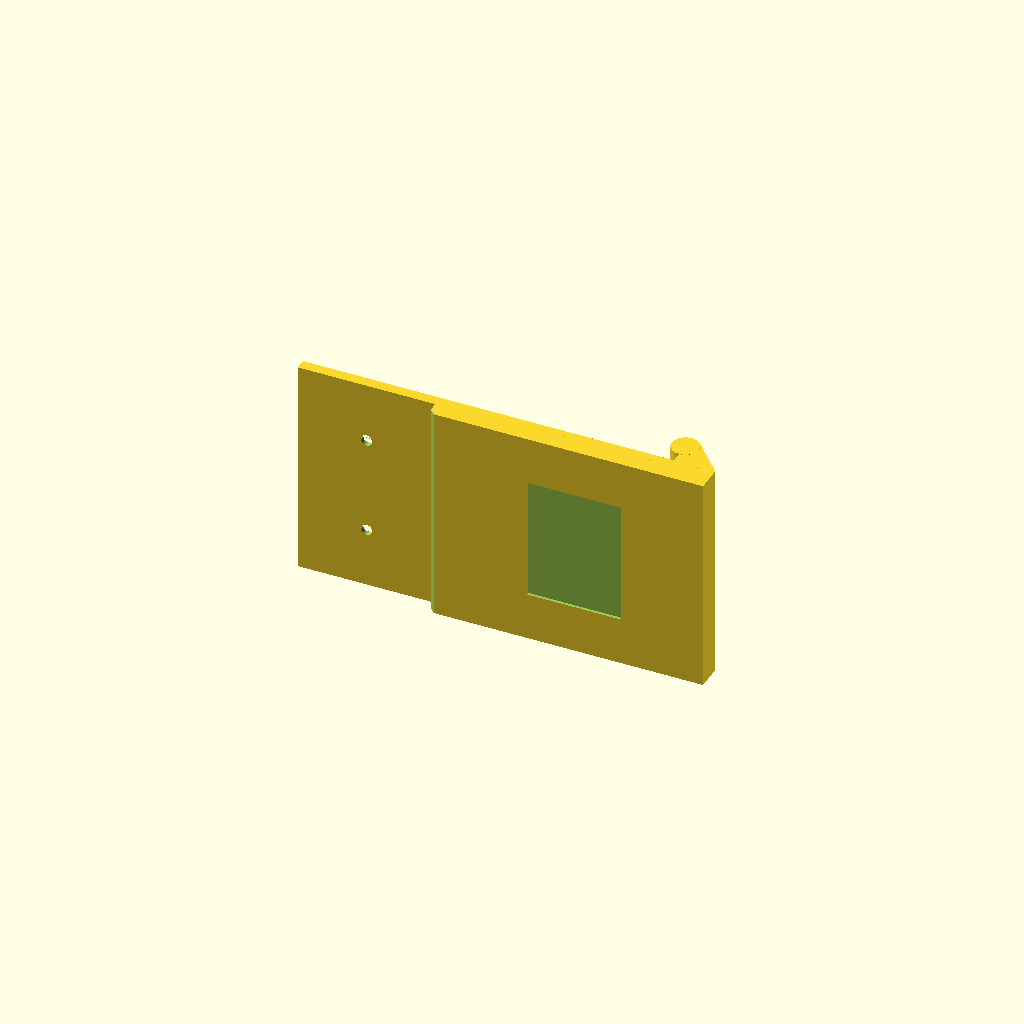
Cell 1: rendered with the file's own defaults.
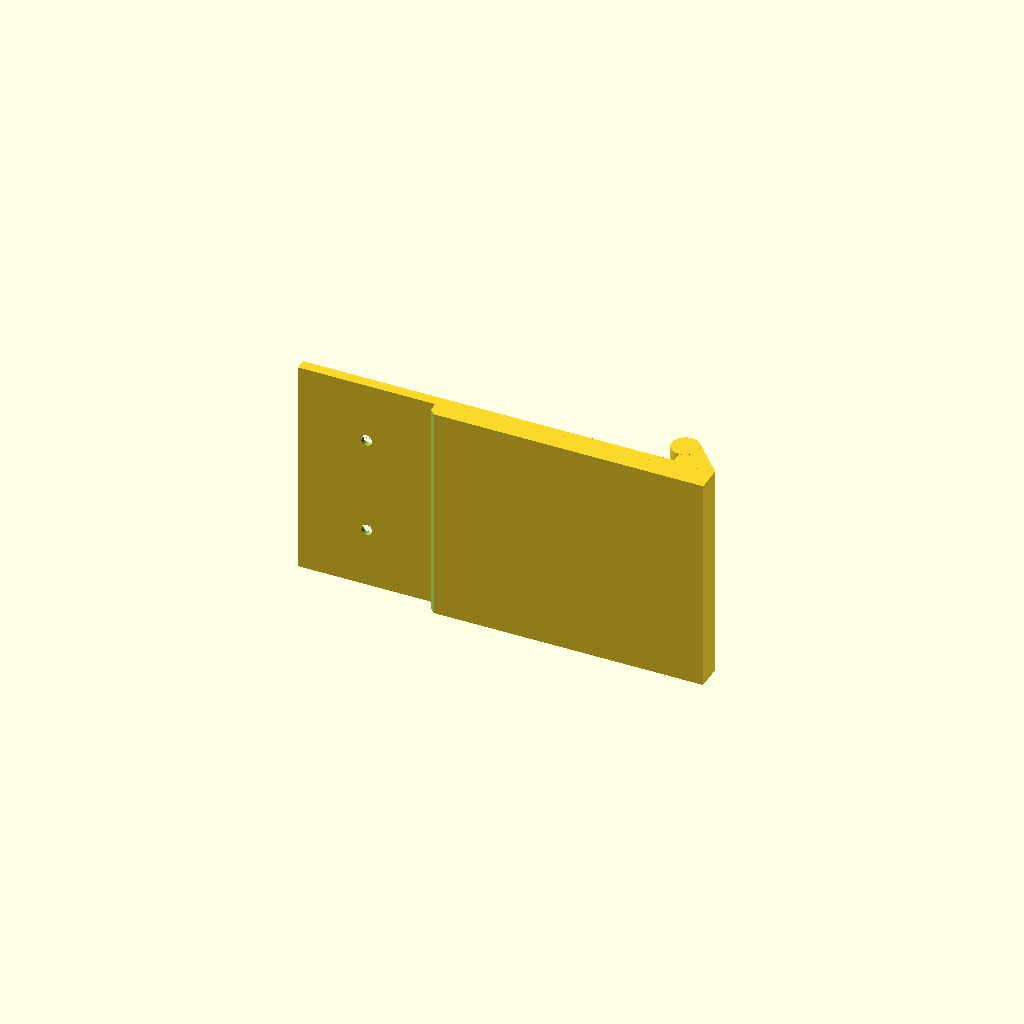
Cell 2 — tape_recess set to false, the other parameters unchanged.
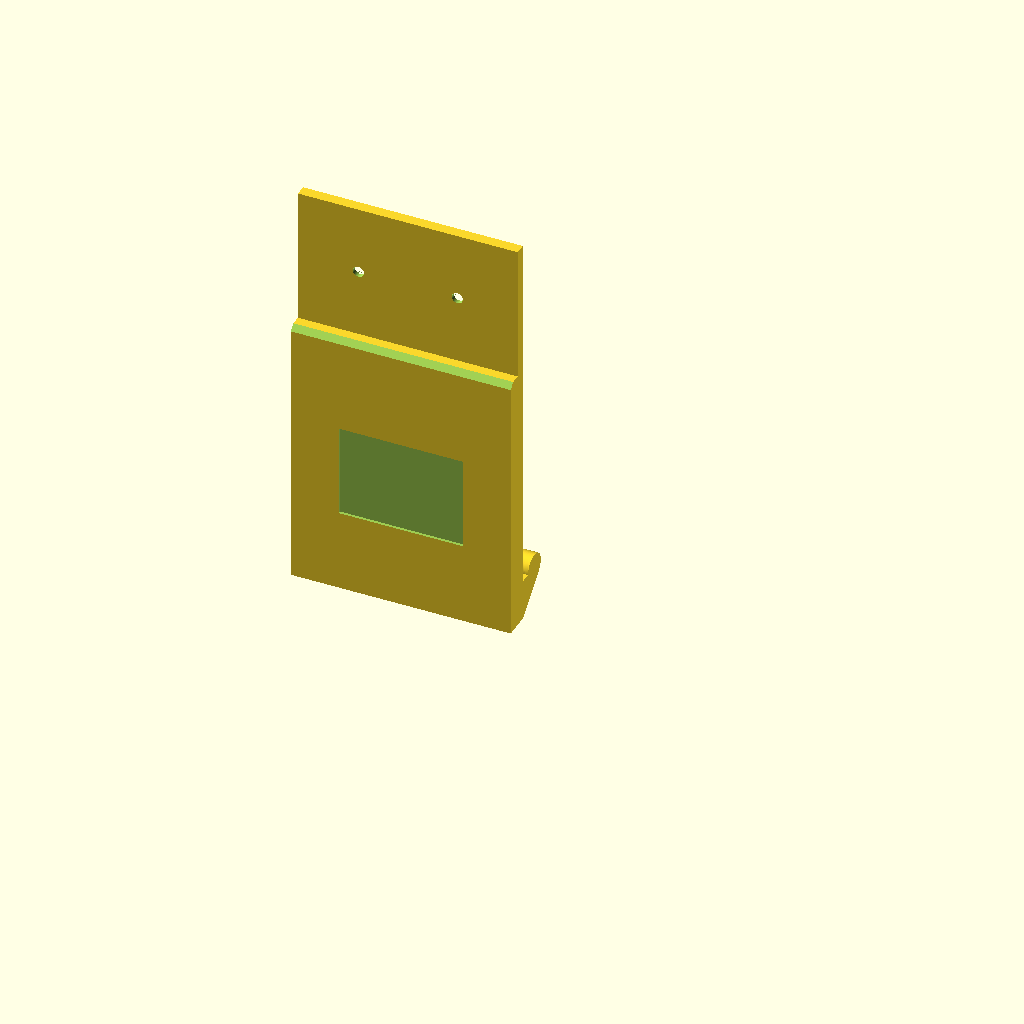
Cell 3: the same model with print_upright = false.
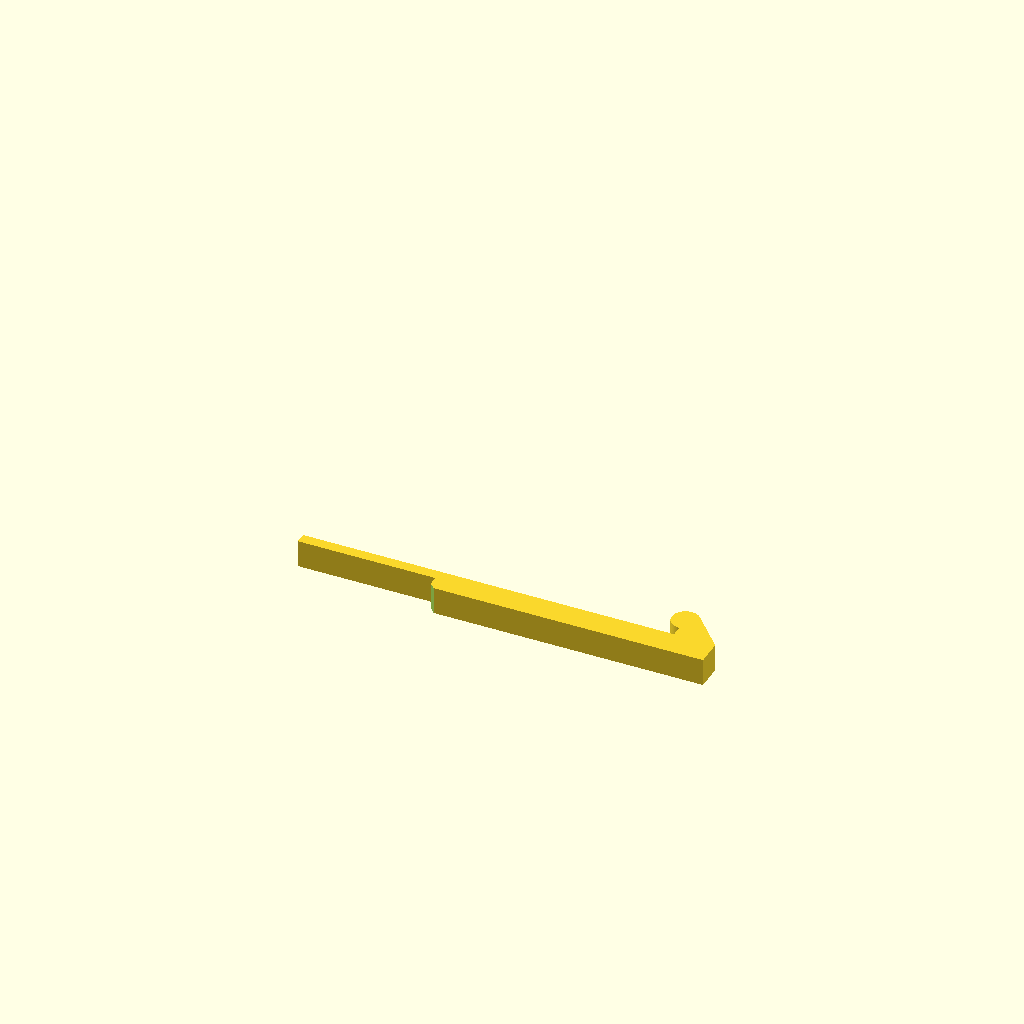
Cell 4: test_piece = true (everything else at default).
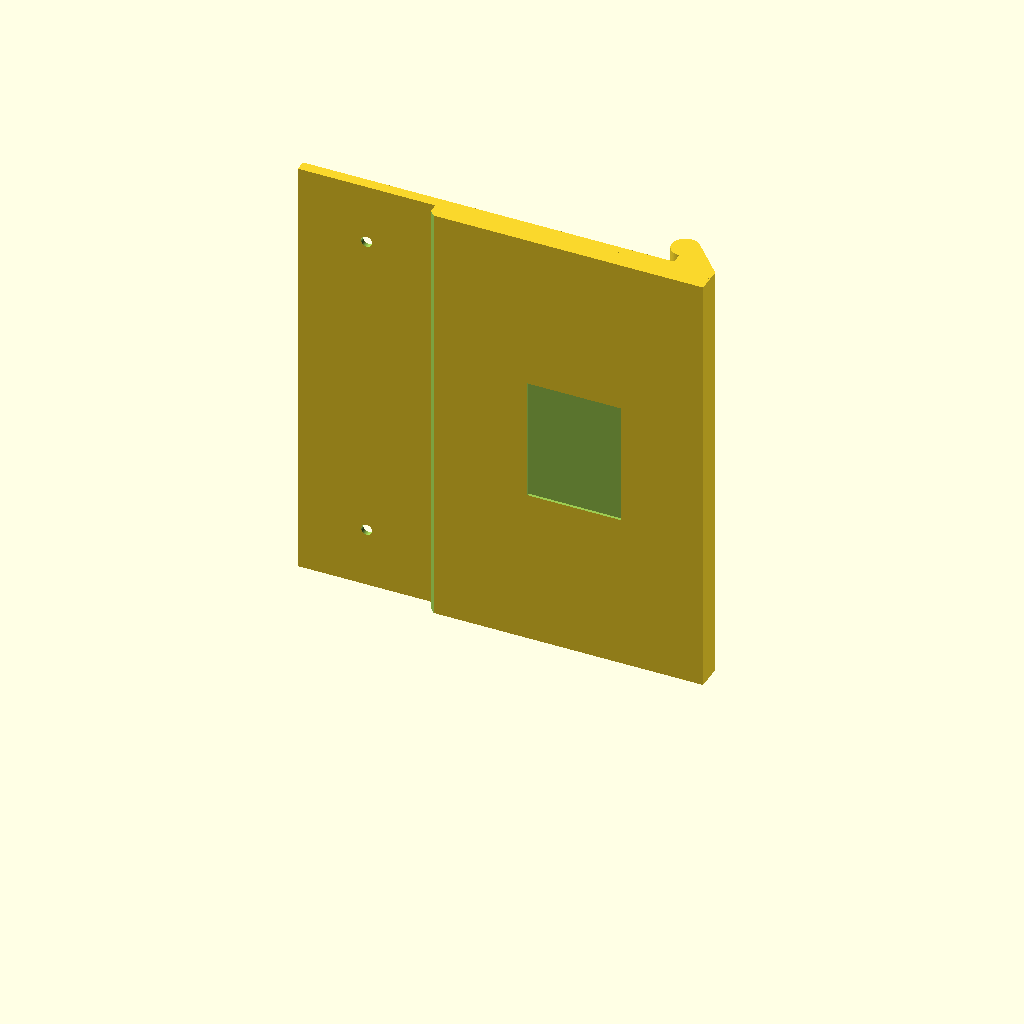
Cell 5: the same model with length = 160.
All cells are drawn from one camera (rotation 55°, 0°, 25°, orthographic, colour scheme Cornfield), so only the parameter changes between them.
OpenSCAD source file waste-food-bin-hook.scad:
// Waste food caddy hook — screws to the inside of a cupboard door.
// A round rail stands off from a back plate on a web; the caddy's rear hook
// drops over the rail into the slot between rail and plate.
//
// Modelling axes: X = along the rail, Y = out from the door (y = 0 is the
// door frame face; the recessed panel is at y = -panel_recess), Z = up.
// print_upright rotates it to stand on one end (rail profile on the bed) so
// the rail needs no support and layer lines run across the bending load.
// The plate extends upward so the screws go into the solid frame of a shaker
// door rather than its thin recessed panel.

// ---------- parameters ----------
length        = 80;    // overall width along the door (rail must not exceed 90)
plate_t       = 4;     // back plate thickness — 4 walls on a 0.6 mm nozzle print this solid

// Shaker door: the lower plate sits in the recessed centre panel, the top on the frame.
panel_recess  = 5.5;   // depth of the panel below the frame face (rear packing thickness)
frame_h       = 50;    // thin top section that screws to the door frame
step_to_rail  = 80;    // thick section: from the step down to the top of the rail
step_chamfer  = 2;     // clears the moulding / fillet where panel meets frame

rail_d        = 10;    // rail diameter
below_rail    = 10;    // solid bracket from the rail underside down to the plate bottom
slot_w        = 4;     // gap between rail and plate — caddy's hook plastic is < 1 mm

hole_d        = 4;     // screw clearance (No.6 / 3.5 mm wood screw)
head_d        = 8.5;   // countersink diameter at the front face
hole_from_top = frame_h / 2;   // screw hole distance below the plate top (default: centred on the frame section)
hole_inset    = 22;    // screw hole distance from each end

// Optional shallow pocket in the rear packing for a piece of double-sided tape.
tape_recess   = true;
tape_w        = 45;    // along the rail, centred
tape_h        = 34;    // vertical
tape_depth    = 1;
tape_from_bottom = 30; // plate bottom edge to the bottom of the pocket

print_upright = true;

// Test piece: a thin full-height slice of the profile — the same layers as the
// full part when printed upright, just fewer of them.
test_piece    = false;
test_len      = 10;    // slice width along the rail

$fn = 96;

// ---------- derived ----------
rail_r = rail_d / 2;
rail_z = below_rail + rail_r;
panel_top_z = below_rail + rail_d + step_to_rail;  // height of the step (panel's top edge)
plate_h = panel_top_z + frame_h;
rail_y = plate_t + slot_w + rail_r;   // rail centre distance from the door
cs_depth = (head_d - hole_d) / 2;     // 90° countersink
hole_z = plate_h - hole_from_top;
assert(hole_z - head_d / 2 > panel_top_z, "screw holes must sit above the panel, on the frame");
assert(!tape_recess || tape_from_bottom + tape_h < panel_top_z - step_chamfer, "tape pocket must sit within the rear packing");

// ---------- geometry ----------
// Every feature runs the full length with square ends, so printed upright the
// ends are flush and there are no overhangs.
module plate() {
    cube([length, plate_t, plate_h]);
}

// Rear packing that fills the recessed panel, so the plate bears flat on it.
module panel_packing() {
    difference() {
        translate([0, -panel_recess, 0]) cube([length, panel_recess + 1, panel_top_z]);
        translate([length / 2, -panel_recess, panel_top_z]) rotate([45, 0, 0])
            cube([length + 2, step_chamfer * sqrt(2), step_chamfer * sqrt(2)], center = true);
    }
}

module rail() {
    translate([0, rail_y, rail_z]) rotate([0, 90, 0]) cylinder(r = rail_r, h = length);
}

// Bracket joining the rail to the plate: flat on top at the rail centre (so the
// slot stays open above) and an angled underside running from the plate bottom
// tangent to the rail. Drawn as a 2D (Y, Z) profile, extruded along X.
module web() {
    rotate([90, 0, 90])
        linear_extrude(length)
            hull() {
                translate([plate_t - 1, 0]) square([1, rail_z]);
                intersection() {
                    translate([rail_y, rail_z]) circle(r = rail_r);
                    translate([rail_y - rail_r, rail_z - rail_r]) square([rail_d, rail_r]);
                }
            }
}

module screw_hole() {
    translate([0, -1, 0]) rotate([-90, 0, 0]) cylinder(d = hole_d, h = plate_t + 2);
    translate([0, plate_t - cs_depth, 0]) rotate([-90, 0, 0])
        cylinder(d1 = hole_d, d2 = head_d, h = cs_depth + 0.01);
    translate([0, plate_t, 0]) rotate([-90, 0, 0]) cylinder(d = head_d, h = 1);
}

module hook() {
    difference() {
        union() {
            plate();
            panel_packing();
            web();
            rail();
        }
        for (x = [hole_inset, length - hole_inset])
            translate([x, 0, hole_z]) screw_hole();
        if (tape_recess)
            translate([(length - tape_w) / 2, -panel_recess - 1, tape_from_bottom])
                cube([tape_w, tape_depth + 1, tape_h]);
    }
}

module part() {
    if (test_piece)
        intersection() {
            hook();
            translate([0, -panel_recess - 1, -1]) cube([test_len, rail_y + rail_r + panel_recess + 2, plate_h + 2]);
        }
    else
        hook();
}

if (print_upright)
    translate([plate_h, 0, 0]) rotate([0, -90, 0]) part();
else
    part();
Parameter table extracted from the source (name, type, default, range or options):
length: number, default 80
plate_t: number, default 4
panel_recess: number, default 5.5
frame_h: number, default 50
step_to_rail: number, default 80
step_chamfer: number, default 2
rail_d: number, default 10
below_rail: number, default 10
slot_w: number, default 4
hole_d: number, default 4
head_d: number, default 8.5
hole_inset: number, default 22
tape_recess: bool, default true
tape_w: number, default 45
tape_h: number, default 34
tape_depth: number, default 1
tape_from_bottom: number, default 30
print_upright: bool, default true
test_piece: bool, default false
test_len: number, default 10
